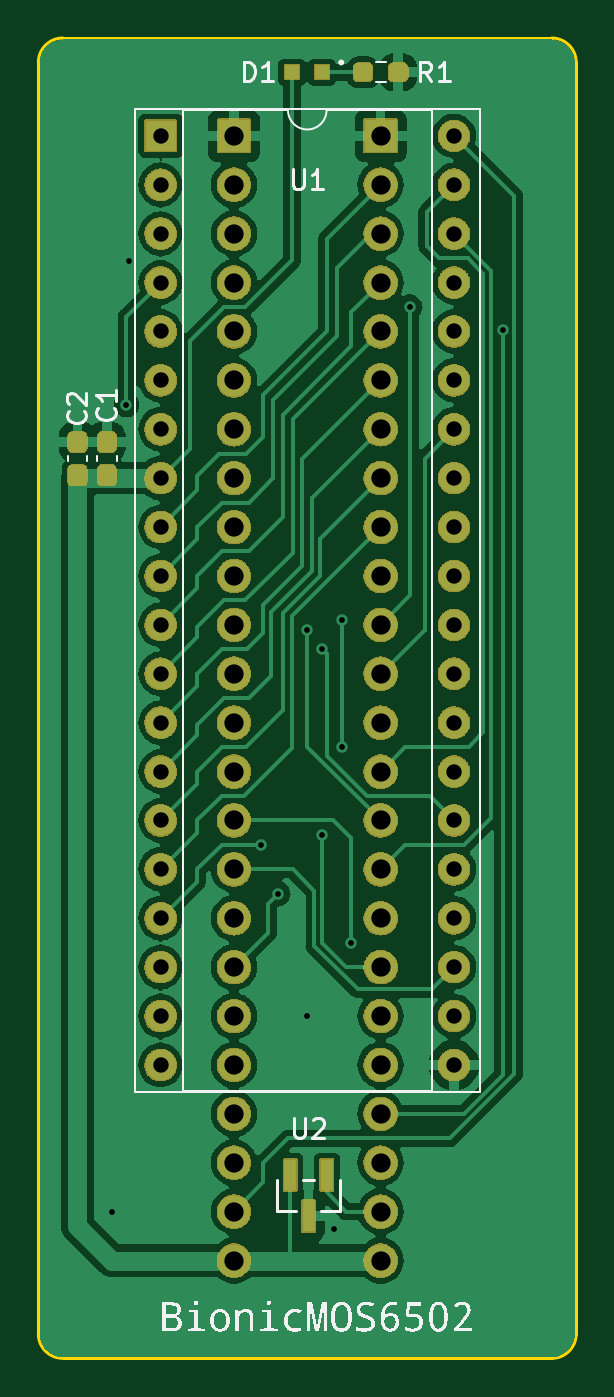
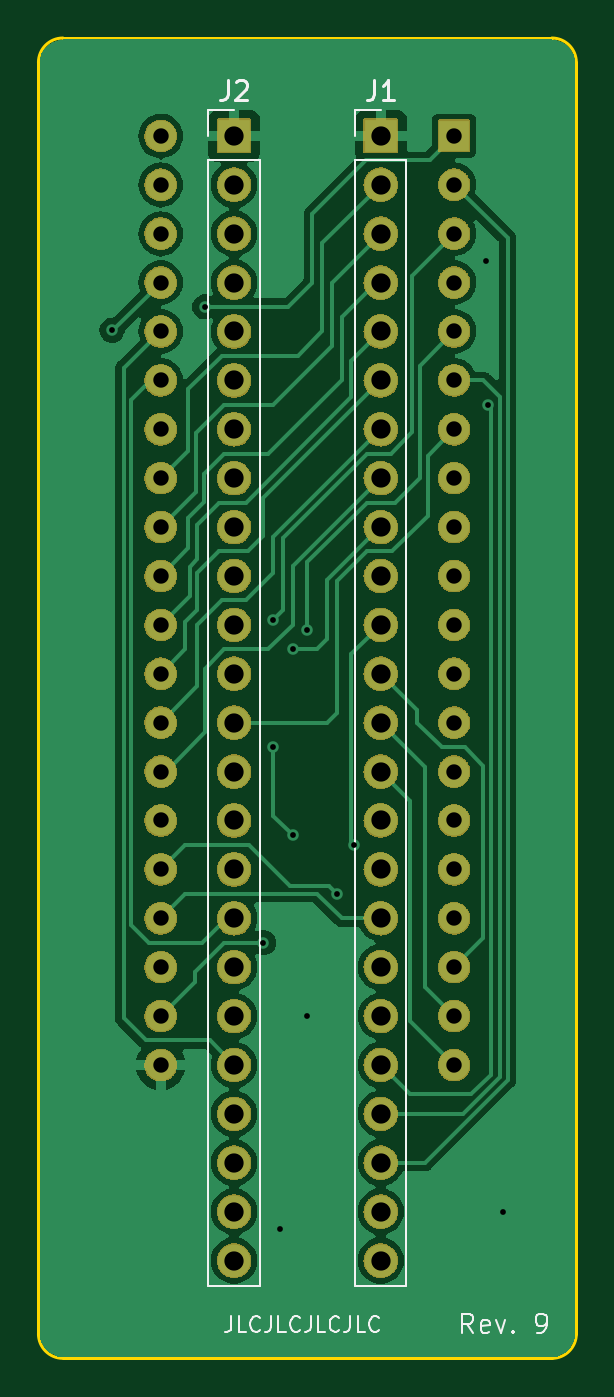
Circuit board: 11 layer files. Board 27.9 x 68.6 mm.
- bottom_copper: bionic-mos6502-B_Cu.gbr (58024 bytes)
- bottom_mask: bionic-mos6502-B_Mask.gbr (266187 bytes)
- paste: bionic-mos6502-B_Paste.gbr (518 bytes)
- bottom_silk: bionic-mos6502-B_Silkscreen.gbr (9701 bytes)
- outline: bionic-mos6502-Edge_Cuts.gbr (1064 bytes)
- top_copper: bionic-mos6502-F_Cu.gbr (96223 bytes)
- top_mask: bionic-mos6502-F_Mask.gbr (276390 bytes)
- paste: bionic-mos6502-F_Paste.gbr (1627 bytes)
- top_silk: bionic-mos6502-F_Silkscreen.gbr (77672 bytes)
- drill: bionic-mos6502-NPTH.drl (300 bytes)
- drill: bionic-mos6502-PTH.drl (2121 bytes)

=== bottom_copper: bionic-mos6502-B_Cu.gbr (58024 bytes, source omitted) ===
=== bottom_mask: bionic-mos6502-B_Mask.gbr (266187 bytes, source omitted) ===
=== paste: bionic-mos6502-B_Paste.gbr ===
G04 #@! TF.GenerationSoftware,KiCad,Pcbnew,7.0.11+dfsg-1build4*
G04 #@! TF.CreationDate,2024-11-01T18:06:53+09:00*
G04 #@! TF.ProjectId,bionic-mos6502,62696f6e-6963-42d6-9d6f-73363530322e,9*
G04 #@! TF.SameCoordinates,Original*
G04 #@! TF.FileFunction,Paste,Bot*
G04 #@! TF.FilePolarity,Positive*
%FSLAX46Y46*%
G04 Gerber Fmt 4.6, Leading zero omitted, Abs format (unit mm)*
G04 Created by KiCad (PCBNEW 7.0.11+dfsg-1build4) date 2024-11-01 18:06:53*
%MOMM*%
%LPD*%
G01*
G04 APERTURE LIST*
G04 APERTURE END LIST*
M02*

=== bottom_silk: bionic-mos6502-B_Silkscreen.gbr (9701 bytes, source omitted) ===
=== outline: bionic-mos6502-Edge_Cuts.gbr ===
G04 #@! TF.GenerationSoftware,KiCad,Pcbnew,7.0.11+dfsg-1build4*
G04 #@! TF.CreationDate,2024-11-01T18:06:53+09:00*
G04 #@! TF.ProjectId,bionic-mos6502,62696f6e-6963-42d6-9d6f-73363530322e,9*
G04 #@! TF.SameCoordinates,Original*
G04 #@! TF.FileFunction,Profile,NP*
%FSLAX46Y46*%
G04 Gerber Fmt 4.6, Leading zero omitted, Abs format (unit mm)*
G04 Created by KiCad (PCBNEW 7.0.11+dfsg-1build4) date 2024-11-01 18:06:53*
%MOMM*%
%LPD*%
G01*
G04 APERTURE LIST*
G04 #@! TA.AperFunction,Profile*
%ADD10C,0.150000*%
G04 #@! TD*
G04 APERTURE END LIST*
D10*
X101000000Y-137310000D02*
G75*
G03*
X102270000Y-138580000I1270000J0D01*
G01*
X127670000Y-138580000D02*
G75*
G03*
X128940000Y-137310000I0J1270000D01*
G01*
X128940000Y-137310000D02*
X128940000Y-71270000D01*
X102270000Y-70000000D02*
G75*
G03*
X101000000Y-71270000I0J-1270000D01*
G01*
X127670000Y-70000000D02*
X102270000Y-70000000D01*
X101000000Y-71270000D02*
X101000000Y-137310000D01*
X128940000Y-71270000D02*
G75*
G03*
X127670000Y-70000000I-1270000J0D01*
G01*
X102270000Y-138580000D02*
X127670000Y-138580000D01*
M02*

=== top_copper: bionic-mos6502-F_Cu.gbr (96223 bytes, source omitted) ===
=== top_mask: bionic-mos6502-F_Mask.gbr (276390 bytes, source omitted) ===
=== paste: bionic-mos6502-F_Paste.gbr (1627 bytes, source withheld) ===
=== top_silk: bionic-mos6502-F_Silkscreen.gbr (77672 bytes, source omitted) ===
=== drill: bionic-mos6502-NPTH.drl ===
M48
; DRILL file {KiCad 7.0.11+dfsg-1build4} date Fri 01 Nov 2024 06:06:55 PM JST
; FORMAT={-:-/ absolute / inch / decimal}
; #@! TF.CreationDate,2024-11-01T18:06:55+09:00
; #@! TF.GenerationSoftware,Kicad,Pcbnew,7.0.11+dfsg-1build4
; #@! TF.FileFunction,NonPlated,1,2,NPTH
FMAT,2
INCH
%
G90
G05
M30

=== drill: bionic-mos6502-PTH.drl ===
M48
; DRILL file {KiCad 7.0.11+dfsg-1build4} date Fri 01 Nov 2024 06:06:55 PM JST
; FORMAT={-:-/ absolute / inch / decimal}
; #@! TF.CreationDate,2024-11-01T18:06:55+09:00
; #@! TF.GenerationSoftware,Kicad,Pcbnew,7.0.11+dfsg-1build4
; #@! TF.FileFunction,Plated,1,2,PTH
FMAT,2
INCH
; #@! TA.AperFunction,Plated,PTH,ViaDrill
T1C0.0118
; #@! TA.AperFunction,Plated,PTH,ComponentDrill
T2C0.0315
; #@! TA.AperFunction,Plated,PTH,ComponentDrill
T3C0.0394
%
G90
G05
T1
X4.1264Y-5.1559
X4.1564Y-3.5059
X4.1614Y-3.2109
X4.4314Y-4.4059
X4.4664Y-4.5059
X4.5264Y-3.9659
X4.5264Y-4.7559
X4.5564Y-4.0059
X4.5564Y-4.3859
X4.5814Y-5.1909
X4.5964Y-3.9459
X4.5964Y-4.2059
X4.6164Y-4.6059
X4.7364Y-3.3059
X4.9257Y-3.3534
T2
X4.2264Y-2.9559
X4.2264Y-3.0559
X4.2264Y-3.1559
X4.2264Y-3.2559
X4.2264Y-3.3559
X4.2264Y-3.4559
X4.2264Y-3.5559
X4.2264Y-3.6559
X4.2264Y-3.7559
X4.2264Y-3.8559
X4.2264Y-3.9559
X4.2264Y-4.0559
X4.2264Y-4.1559
X4.2264Y-4.2559
X4.2264Y-4.3559
X4.2264Y-4.4559
X4.2264Y-4.5559
X4.2264Y-4.6559
X4.2264Y-4.7559
X4.2264Y-4.8559
X4.8264Y-2.9559
X4.8264Y-3.0559
X4.8264Y-3.1559
X4.8264Y-3.2559
X4.8264Y-3.3559
X4.8264Y-3.4559
X4.8264Y-3.5559
X4.8264Y-3.6559
X4.8264Y-3.7559
X4.8264Y-3.8559
X4.8264Y-3.9559
X4.8264Y-4.0559
X4.8264Y-4.1559
X4.8264Y-4.2559
X4.8264Y-4.3559
X4.8264Y-4.4559
X4.8264Y-4.5559
X4.8264Y-4.6559
X4.8264Y-4.7559
X4.8264Y-4.8559
T3
X4.3764Y-2.9559
X4.3764Y-3.0559
X4.3764Y-3.1559
X4.3764Y-3.2559
X4.3764Y-3.3559
X4.3764Y-3.4559
X4.3764Y-3.5559
X4.3764Y-3.6559
X4.3764Y-3.7559
X4.3764Y-3.8559
X4.3764Y-3.9559
X4.3764Y-4.0559
X4.3764Y-4.1559
X4.3764Y-4.2559
X4.3764Y-4.3559
X4.3764Y-4.4559
X4.3764Y-4.5559
X4.3764Y-4.6559
X4.3764Y-4.7559
X4.3764Y-4.8559
X4.3764Y-4.9559
X4.3764Y-5.0559
X4.3764Y-5.1559
X4.3764Y-5.2559
X4.6764Y-2.9559
X4.6764Y-3.0559
X4.6764Y-3.1559
X4.6764Y-3.2559
X4.6764Y-3.3559
X4.6764Y-3.4559
X4.6764Y-3.5559
X4.6764Y-3.6559
X4.6764Y-3.7559
X4.6764Y-3.8559
X4.6764Y-3.9559
X4.6764Y-4.0559
X4.6764Y-4.1559
X4.6764Y-4.2559
X4.6764Y-4.3559
X4.6764Y-4.4559
X4.6764Y-4.5559
X4.6764Y-4.6559
X4.6764Y-4.7559
X4.6764Y-4.8559
X4.6764Y-4.9559
X4.6764Y-5.0559
X4.6764Y-5.1559
X4.6764Y-5.2559
M30

